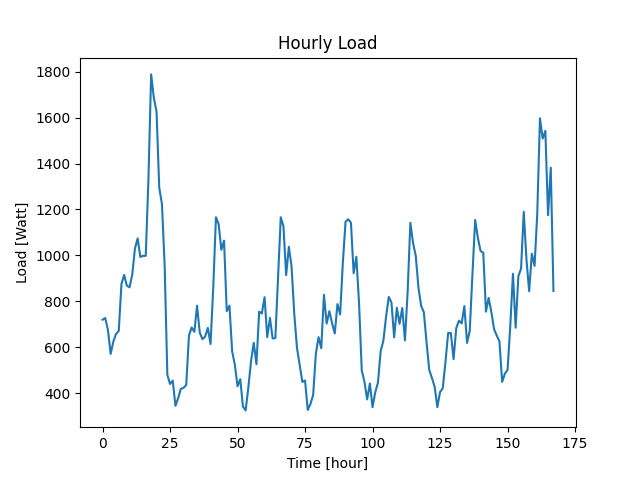

Source data for this figure (header and first rows):
Datetime, Load
2022-04-07 10:48:31, 720
2022-04-07 11:48:31, 727
2022-04-07 12:48:31, 675
2022-04-07 13:48:31, 571
2022-04-07 14:48:31, 625
2022-04-07 15:48:31, 658
2022-04-07 16:48:31, 671
2022-04-07 17:48:31, 875
2022-04-07 18:48:31, 915
2022-04-07 19:48:31, 868
2022-04-07 20:48:31, 861
2022-04-07 21:48:31, 916
2022-04-07 22:48:31, 1030
2022-04-07 23:48:31, 1074
2022-04-08 00:48:31, 993
2022-04-08 01:48:31, 998
2022-04-08 02:48:31, 998
2022-04-08 03:48:31, 1334
2022-04-08 04:48:31, 1788
2022-04-08 05:48:31, 1686
2022-04-08 06:48:31, 1625
2022-04-08 07:48:31, 1294
2022-04-08 08:48:31, 1224
2022-04-08 09:48:31, 956
2022-04-08 10:48:31, 480
2022-04-08 11:48:31, 440
2022-04-08 12:48:31, 455
2022-04-08 13:48:31, 345
2022-04-08 14:48:31, 378
2022-04-08 15:48:31, 419
2022-04-08 16:48:31, 423
2022-04-08 17:48:31, 436
2022-04-08 18:48:31, 651
2022-04-08 19:48:31, 686
2022-04-08 20:48:31, 667
2022-04-08 21:48:31, 781
2022-04-08 22:48:31, 664
2022-04-08 23:48:31, 635
2022-04-09 00:48:31, 647
2022-04-09 01:48:31, 684
2022-04-09 02:48:31, 614
2022-04-09 03:48:31, 861
2022-04-09 04:48:31, 1166
2022-04-09 05:48:31, 1136
2022-04-09 06:48:31, 1024
2022-04-09 07:48:31, 1064
2022-04-09 08:48:31, 757
2022-04-09 09:48:31, 781
2022-04-09 10:48:31, 582
2022-04-09 11:48:31, 524
2022-04-09 12:48:31, 430
2022-04-09 13:48:31, 461
2022-04-09 14:48:31, 342
2022-04-09 15:48:31, 325
2022-04-09 16:48:31, 425
2022-04-09 17:48:31, 540
2022-04-09 18:48:31, 619
2022-04-09 19:48:31, 526
2022-04-09 20:48:31, 755
2022-04-09 21:48:31, 747
... 108 more rows
